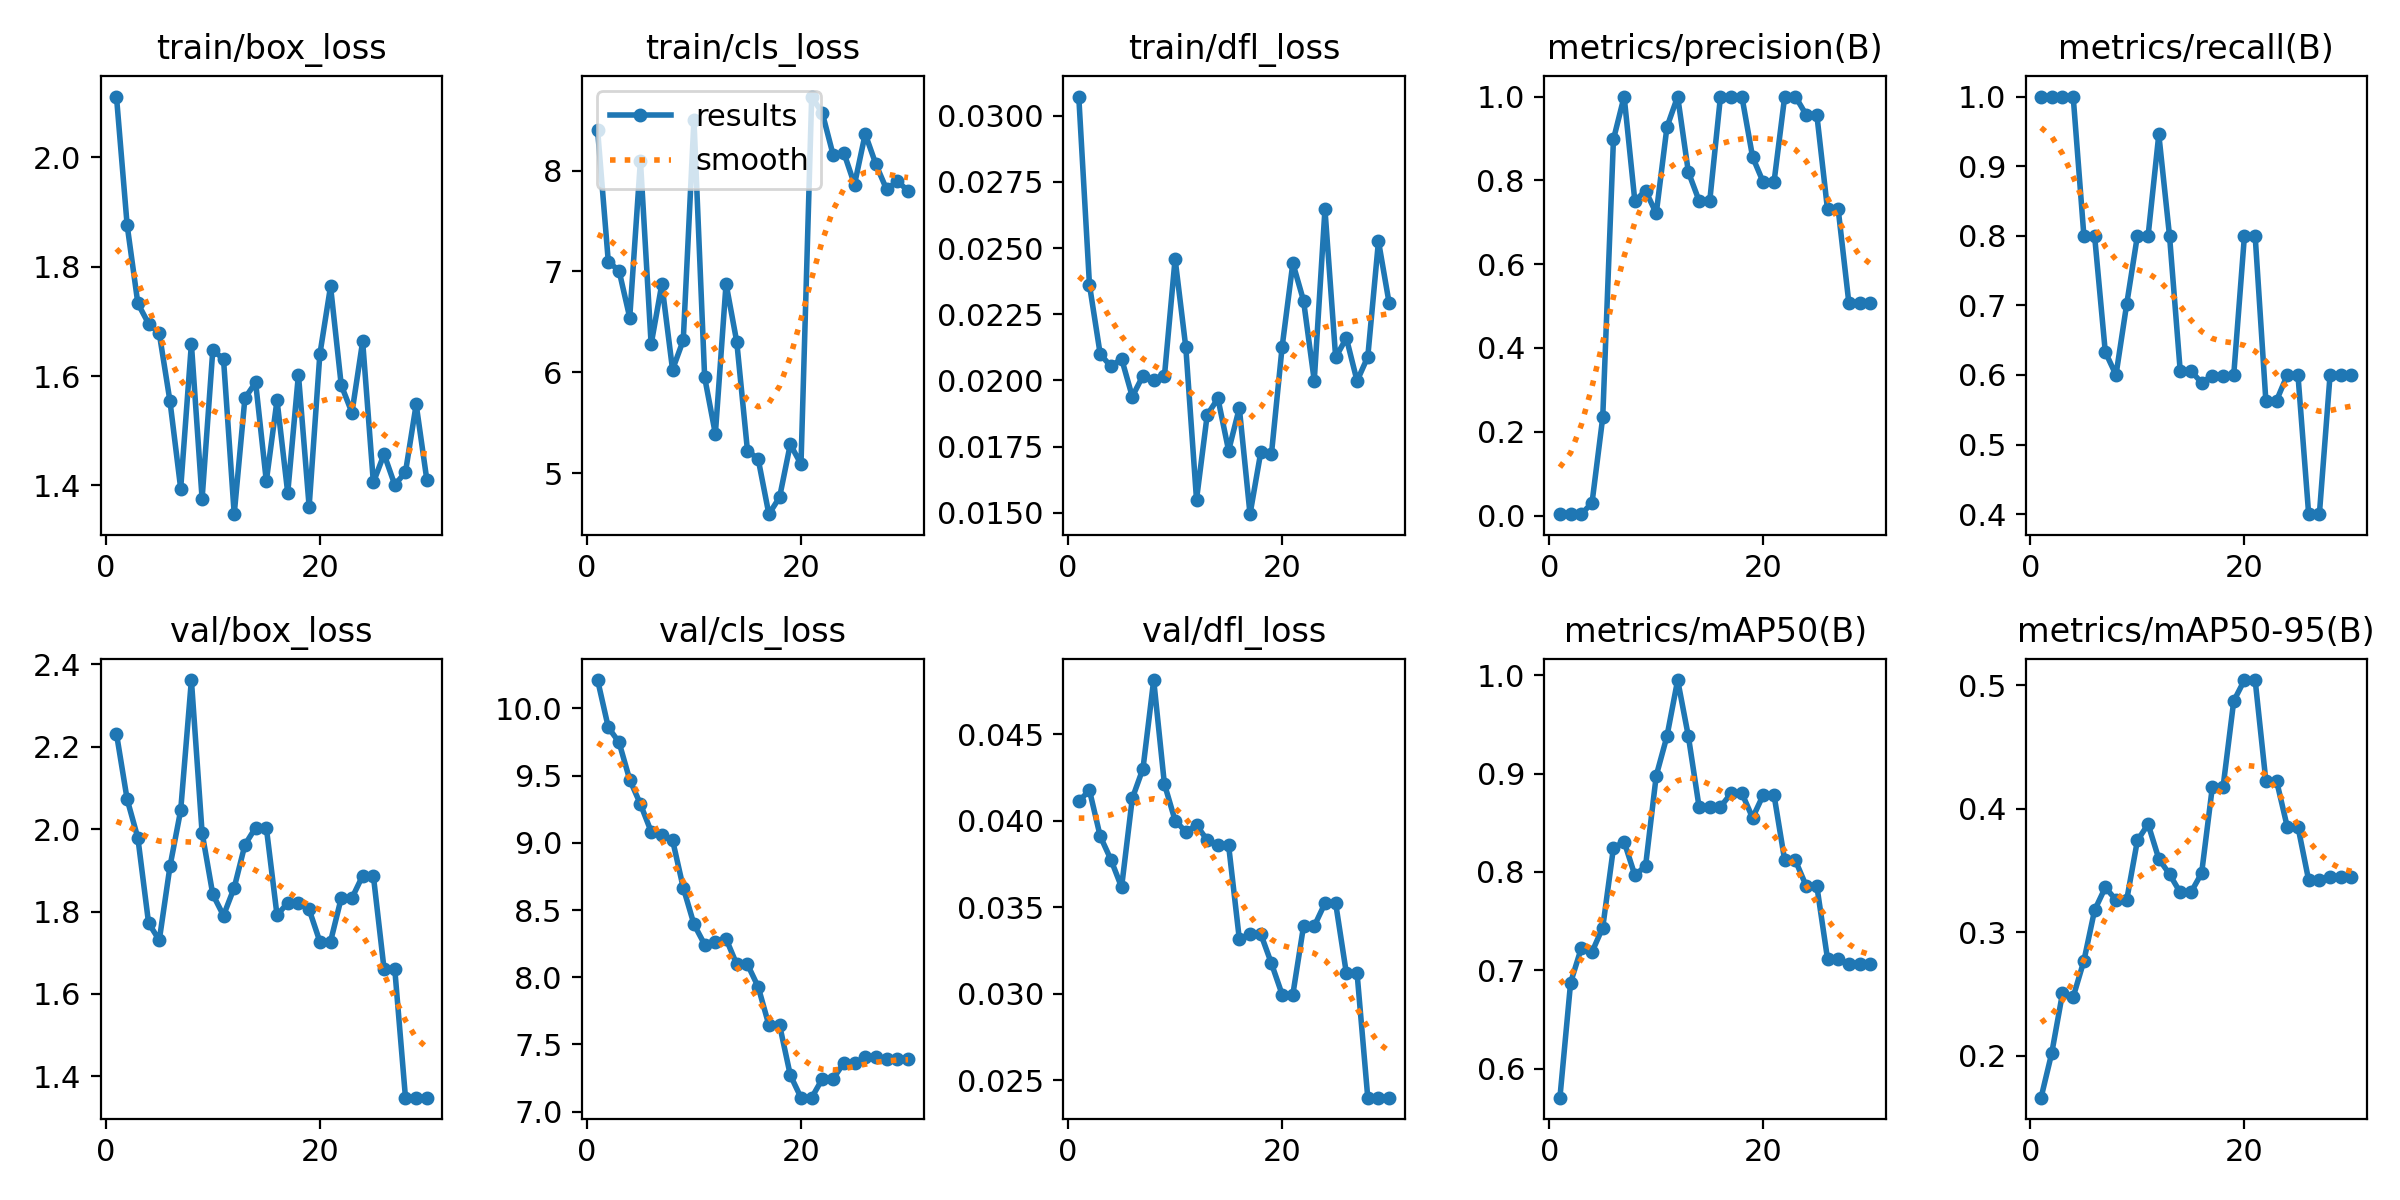

Data behind this chart, as committed beside it:
epoch, time, train/box_loss, train/cls_loss, train/dfl_loss, metrics/precision(B), metrics/recall(B), metrics/mAP50(B), metrics/mAP50-95(B), val/box_loss, val/cls_loss, val/dfl_loss, lr/pg0, lr/pg1, lr/pg2
1, 7.598, 2.111, 8.402, 0.03072, 0.00333, 1, 0.5706, 0.1661, 2.231, 10.21, 0.04113, 4e-05, 4e-05, 4e-05
2, 13.62, 1.876, 7.095, 0.02361, 0.00333, 1, 0.6875, 0.2023, 2.072, 9.858, 0.04177, 9.67e-05, 9.67e-05, 9.67e-05
3, 19.46, 1.733, 7.008, 0.021, 0.00333, 1, 0.7227, 0.2505, 1.978, 9.748, 0.03912, 0.0001494, 0.0001494, 0.0001494
4, 25.46, 1.696, 6.542, 0.02053, 0.03044, 1, 0.7186, 0.2476, 1.772, 9.469, 0.03776, 0.0001982, 0.0001982, 0.0001982
5, 31.27, 1.678, 8.099, 0.02082, 0.2341, 0.8, 0.7435, 0.2768, 1.73, 9.288, 0.03616, 0.000243, 0.000243, 0.000243
6, 37.27, 1.554, 6.277, 0.01939, 0.8975, 0.8, 0.8244, 0.3178, 1.91, 9.083, 0.0413, 0.0002839, 0.0002839, 0.0002839
7, 43.05, 1.394, 6.874, 0.02018, 1, 0.6331, 0.8307, 0.3362, 2.046, 9.06, 0.04303, 0.0003208, 0.0003208, 0.0003208
8, 48.99, 1.659, 6.026, 0.02002, 0.7507, 0.6, 0.7967, 0.3262, 2.362, 9.021, 0.04815, 0.0003537, 0.0003537, 0.0003537
9, 54.66, 1.375, 6.317, 0.02015, 0.7754, 0.7018, 0.8059, 0.3261, 1.991, 8.666, 0.04214, 0.0003827, 0.0003827, 0.0003827
10, 60.49, 1.647, 8.501, 0.02459, 0.721, 0.8, 0.8979, 0.3742, 1.841, 8.394, 0.04002, 0.0004077, 0.0004077, 0.0004077
11, 66.35, 1.631, 5.95, 0.02125, 0.9273, 0.8, 0.9379, 0.3874, 1.79, 8.243, 0.03937, 0.0004288, 0.0004288, 0.0004288
12, 72.26, 1.347, 5.389, 0.0155, 1, 0.9455, 0.995, 0.3594, 1.858, 8.263, 0.03975, 0.0004459, 0.0004459, 0.0004459
13, 78.05, 1.559, 6.879, 0.0187, 0.8199, 0.8, 0.9379, 0.347, 1.962, 8.286, 0.03889, 0.000459, 0.000459, 0.000459
14, 83.8, 1.588, 6.301, 0.01932, 0.7515, 0.6059, 0.8661, 0.3322, 2.004, 8.095, 0.03858, 0.0004682, 0.0004682, 0.0004682
15, 89.47, 1.408, 5.222, 0.01735, 0.7515, 0.6059, 0.8661, 0.3322, 2.004, 8.095, 0.03858, 0.0004734, 0.0004734, 0.0004734
16, 95.08, 1.556, 5.14, 0.01896, 1, 0.5888, 0.8661, 0.3478, 1.791, 7.928, 0.03316, 0.0004747, 0.0004747, 0.0004747
17, 100.6, 1.386, 4.592, 0.01495, 1, 0.599, 0.88, 0.4173, 1.821, 7.644, 0.03346, 0.000472, 0.000472, 0.000472
18, 106, 1.603, 4.76, 0.01728, 1, 0.599, 0.88, 0.4173, 1.821, 7.644, 0.03346, 0.0004653, 0.0004653, 0.0004653
19, 111.5, 1.361, 5.285, 0.01722, 0.8558, 0.6, 0.855, 0.487, 1.805, 7.272, 0.03175, 0.0004547, 0.0004547, 0.0004547
20, 117, 1.639, 5.089, 0.02127, 0.7953, 0.8, 0.8783, 0.504, 1.727, 7.104, 0.02995, 0.0004401, 0.0004401, 0.0004401
21, 122.7, 1.764, 8.734, 0.02443, 0.7953, 0.8, 0.8783, 0.504, 1.727, 7.104, 0.02995, 0.0004216, 0.0004216, 0.0004216
22, 128.4, 1.583, 8.567, 0.02301, 1, 0.5632, 0.8117, 0.4225, 1.833, 7.245, 0.03391, 0.0003991, 0.0003991, 0.0003991
23, 134.3, 1.533, 8.157, 0.01999, 1, 0.5632, 0.8117, 0.4225, 1.833, 7.245, 0.03391, 0.0003726, 0.0003726, 0.0003726
24, 140.2, 1.663, 8.178, 0.02646, 0.9567, 0.6, 0.7859, 0.3853, 1.887, 7.361, 0.03523, 0.0003422, 0.0003422, 0.0003422
25, 145.8, 1.405, 7.862, 0.02087, 0.9567, 0.6, 0.7859, 0.3853, 1.887, 7.361, 0.03523, 0.0003078, 0.0003078, 0.0003078
26, 151.3, 1.457, 8.364, 0.0216, 0.7305, 0.4, 0.7117, 0.3421, 1.66, 7.403, 0.03118, 0.0002695, 0.0002695, 0.0002695
27, 156.8, 1.401, 8.062, 0.01998, 0.7305, 0.4, 0.7117, 0.3421, 1.66, 7.403, 0.03118, 0.0002272, 0.0002272, 0.0002272
28, 162.7, 1.424, 7.813, 0.02089, 0.5062, 0.6, 0.7059, 0.3449, 1.348, 7.388, 0.02398, 0.0001809, 0.0001809, 0.0001809
29, 168.5, 1.548, 7.896, 0.02526, 0.5062, 0.6, 0.7059, 0.3449, 1.348, 7.388, 0.02398, 0.0001307, 0.0001307, 0.0001307
30, 174, 1.409, 7.799, 0.02291, 0.5062, 0.6, 0.7059, 0.3449, 1.348, 7.388, 0.02398, 7.654e-05, 7.654e-05, 7.654e-05
